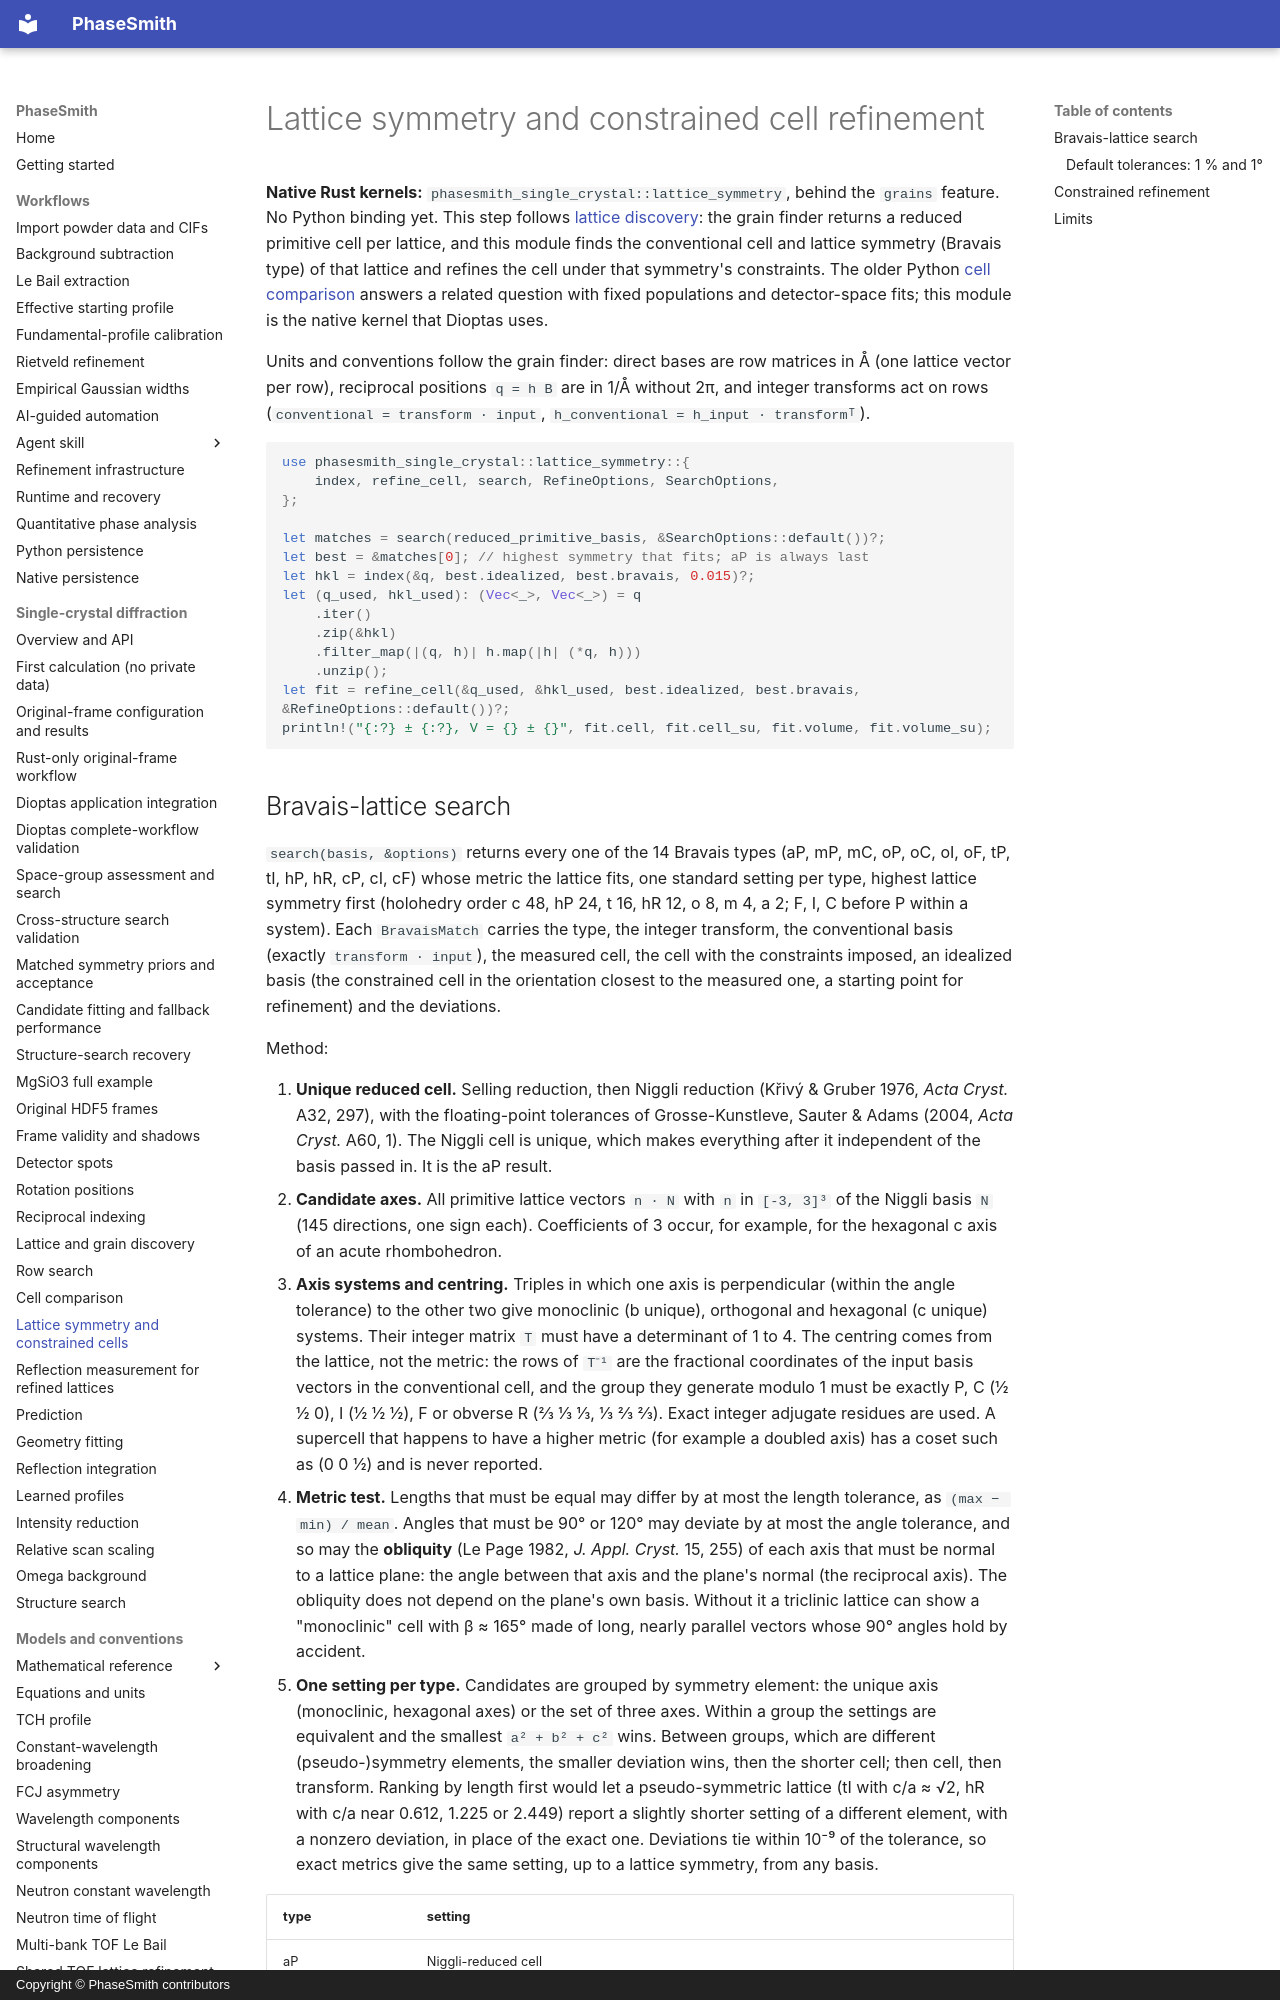

repository: CPrescher/PhaseSmith · page: lattice-symmetry/index.html · generator: mkdocs · copyright: Copyright © PhaseSmith contributors

# Lattice symmetry and constrained cell refinement

**Native Rust kernels:** `phasesmith_single_crystal::lattice_symmetry`, behind
the `grains` feature. No Python binding yet. This step follows
[lattice discovery](experimental-grain-search.md): the grain finder returns a
reduced primitive cell per lattice, and this module finds the conventional
cell and lattice symmetry (Bravais type) of that lattice and refines the cell
under that symmetry's constraints. The older Python
[cell comparison](experimental-cell-comparison.md) answers a related question
with fixed populations and detector-space fits; this module is the native
kernel that Dioptas uses.

Units and conventions follow the grain finder: direct bases are row matrices
in Å (one lattice vector per row), reciprocal positions `q = h B` are in
1/Å without 2π, and integer transforms act on rows
(`conventional = transform · input`, `h_conventional = h_input · transformᵀ`).

```rust
use phasesmith_single_crystal::lattice_symmetry::{
    index, refine_cell, search, RefineOptions, SearchOptions,
};

let matches = search(reduced_primitive_basis, &SearchOptions::default())?;
let best = &matches[0]; // highest symmetry that fits; aP is always last
let hkl = index(&q, best.idealized, best.bravais, 0.015)?;
let (q_used, hkl_used): (Vec<_>, Vec<_>) = q
    .iter()
    .zip(&hkl)
    .filter_map(|(q, h)| h.map(|h| (*q, h)))
    .unzip();
let fit = refine_cell(&q_used, &hkl_used, best.idealized, best.bravais, &RefineOptions::default())?;
println!("{:?} ± {:?}, V = {} ± {}", fit.cell, fit.cell_su, fit.volume, fit.volume_su);
```
